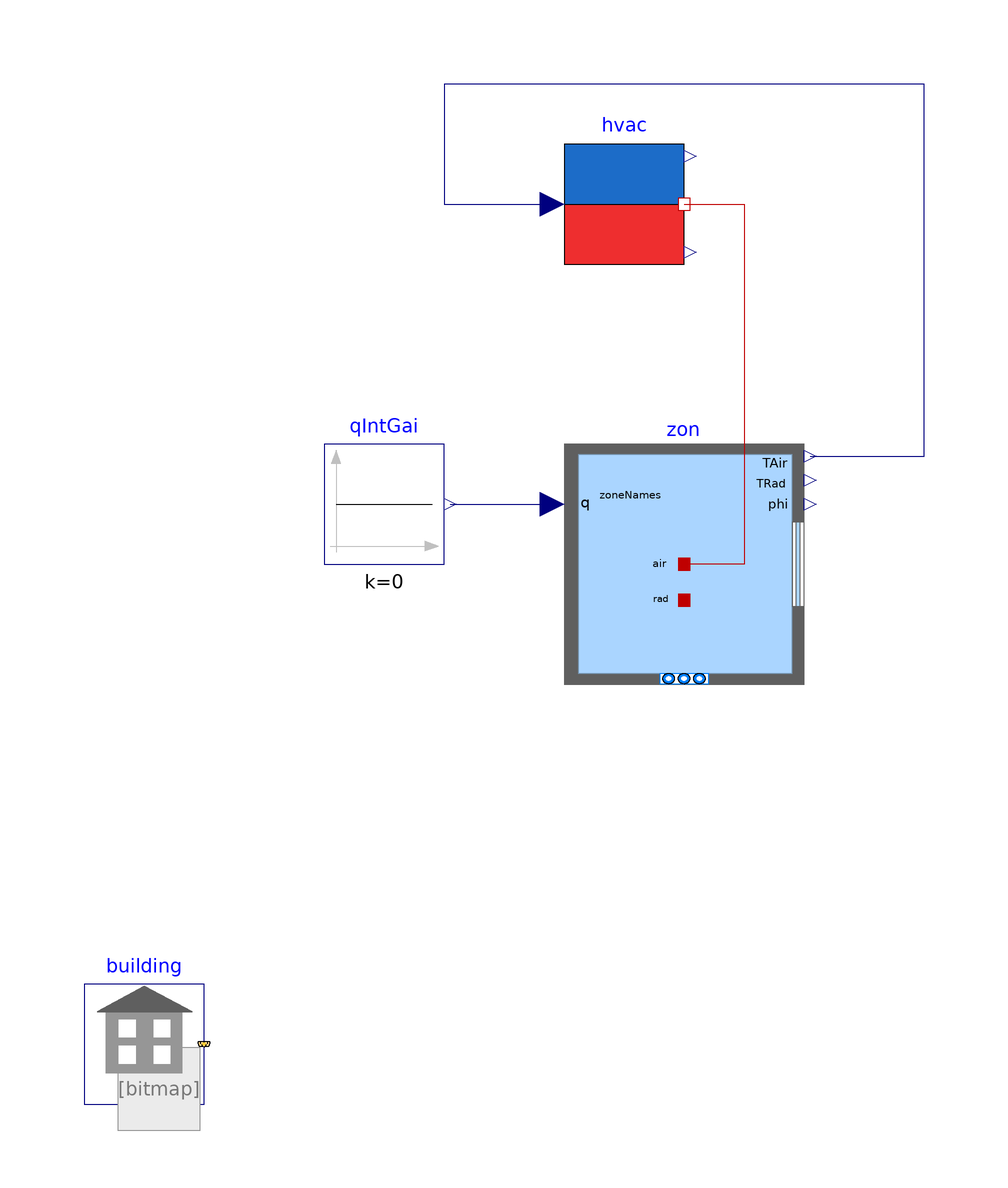

The component connection diagram of the Modelica model below, drawn from its own Placement and Line annotations.

model Model
  "Simple template model for testing OpenStudio-Spawn measures"
  extends Modelica.Icons.Example;

  // Zone and HVAC Parameters

  parameter Integer n = 1 "Number of zones";
  parameter String zoneNames[n] = {"LIVING ZONE"} "Zone names in idf";
  parameter String idfPath = "modelica://Buildings/Resources/Data/ThermalZones/EnergyPlus_9_6_0/Examples/SingleFamilyHouse_TwoSpeed_ZoneAirBalance/SingleFamilyHouse_TwoSpeed_ZoneAirBalance.idf" "Path to idf file";
  parameter String epwPath = "modelica://Buildings/Resources/weatherdata/USA_IL_Chicago-OHare.Intl.AP.725300_TMY3.epw" "Path to epw file";
  parameter String weaPath = "modelica://Buildings/Resources/weatherdata/USA_IL_Chicago-OHare.Intl.AP.725300_TMY3.mos" "Path to weather file";
  parameter Modelica.Units.SI.Temperature TSetCoo[n] = {273.15+24} "Temperature set points for cooling";
  parameter Modelica.Units.SI.Temperature TSetHea[n] = {273.15+21} "Temperature set points for heating";
  parameter Modelica.Units.SI.Power QCoo_flow_nominal[n] = {10000} "Nominal cooling capacities (>0)";
  parameter Modelica.Units.SI.Power QHea_flow_nominal[n] = {10000} "Nominal heating capacities (>0)";

  // Building Definition

  inner Buildings.ThermalZones.EnergyPlus_9_6_0.Building building(
    idfName = Modelica.Utilities.Files.loadResource(idfPath),
    epwName = Modelica.Utilities.Files.loadResource(epwPath),
    weaName = Modelica.Utilities.Files.loadResource(weaPath),
    usePrecompiledFMU = false,
    computeWetBulbTemperature = false) "Building model" annotation(
    Placement(transformation(extent = {{-80, -90}, {-60, -70}})));

  // Zone Definition

  package Medium = Buildings.Media.Air "Medium model";
  Buildings.ThermalZones.EnergyPlus_9_6_0.ThermalZone zon[n](redeclare package Medium = Medium, zoneName = zoneNames) "Thermal zones" annotation(
    Placement(transformation(extent = {{0, -20}, {40, 20}})));
  Modelica.Blocks.Sources.Constant qIntGai[n,3](each k = 0) "Internal heat gains, set to zero because these are modeled in EnergyPlus" annotation(
    Placement(transformation(extent = {{-40, 0}, {-20, 20}})));

  // HVAC Definition
  // KSB: Can the `HVAC` model be contained within a Measure?
  // KSB: Can / should it be replaceable?

  HVAC hvac[n](
    TSetCoo=TSetCoo,
    TSetHea=TSetHea,
    QCoo_flow_nominal=QCoo_flow_nominal,
    QHea_flow_nominal=QHea_flow_nominal) "HVAC system"
    annotation (Placement(transformation(extent={{0,50},{20,70}})));

equation
  connect(qIntGai.y, zon.qGai_flow)
    annotation (Line(points={{-19,10},{-2,10}}, color={0,0,127}));
  connect(hvac.heaPor, zon.heaPorAir)
    annotation (Line(points={{20,60},{30,60},{30,0},{20,0}}, color={191,0,0}));
  connect(zon.TAir, hvac.TMea) annotation (Line(points={{41,18},{60,18},{60,80},
          {-20,80},{-20,60},{-2,60}}, color={0,0,127}));
  annotation(
    Documentation(info = "<html>
<p>
This example model uses the parameter n to instantiate 
n thermal zones modeled with Spawn connected to n ideal HVAC systems,
with one HVAC system serving each zone.
The orders of elements in parameter vectors defining zone names and 
HVAC parameters must align.
</p>
</html>", revisions = "<html>
<ul>
<li>
February 10, 2025, by David Blum:<br/>
First implementation.
</li>
</ul>
</html>"),
    experiment(
      StopTime=432000,
      Interval=300,
      Tolerance=1e-06,
      __Dymola_Algorithm="Dassl"));
end Model;